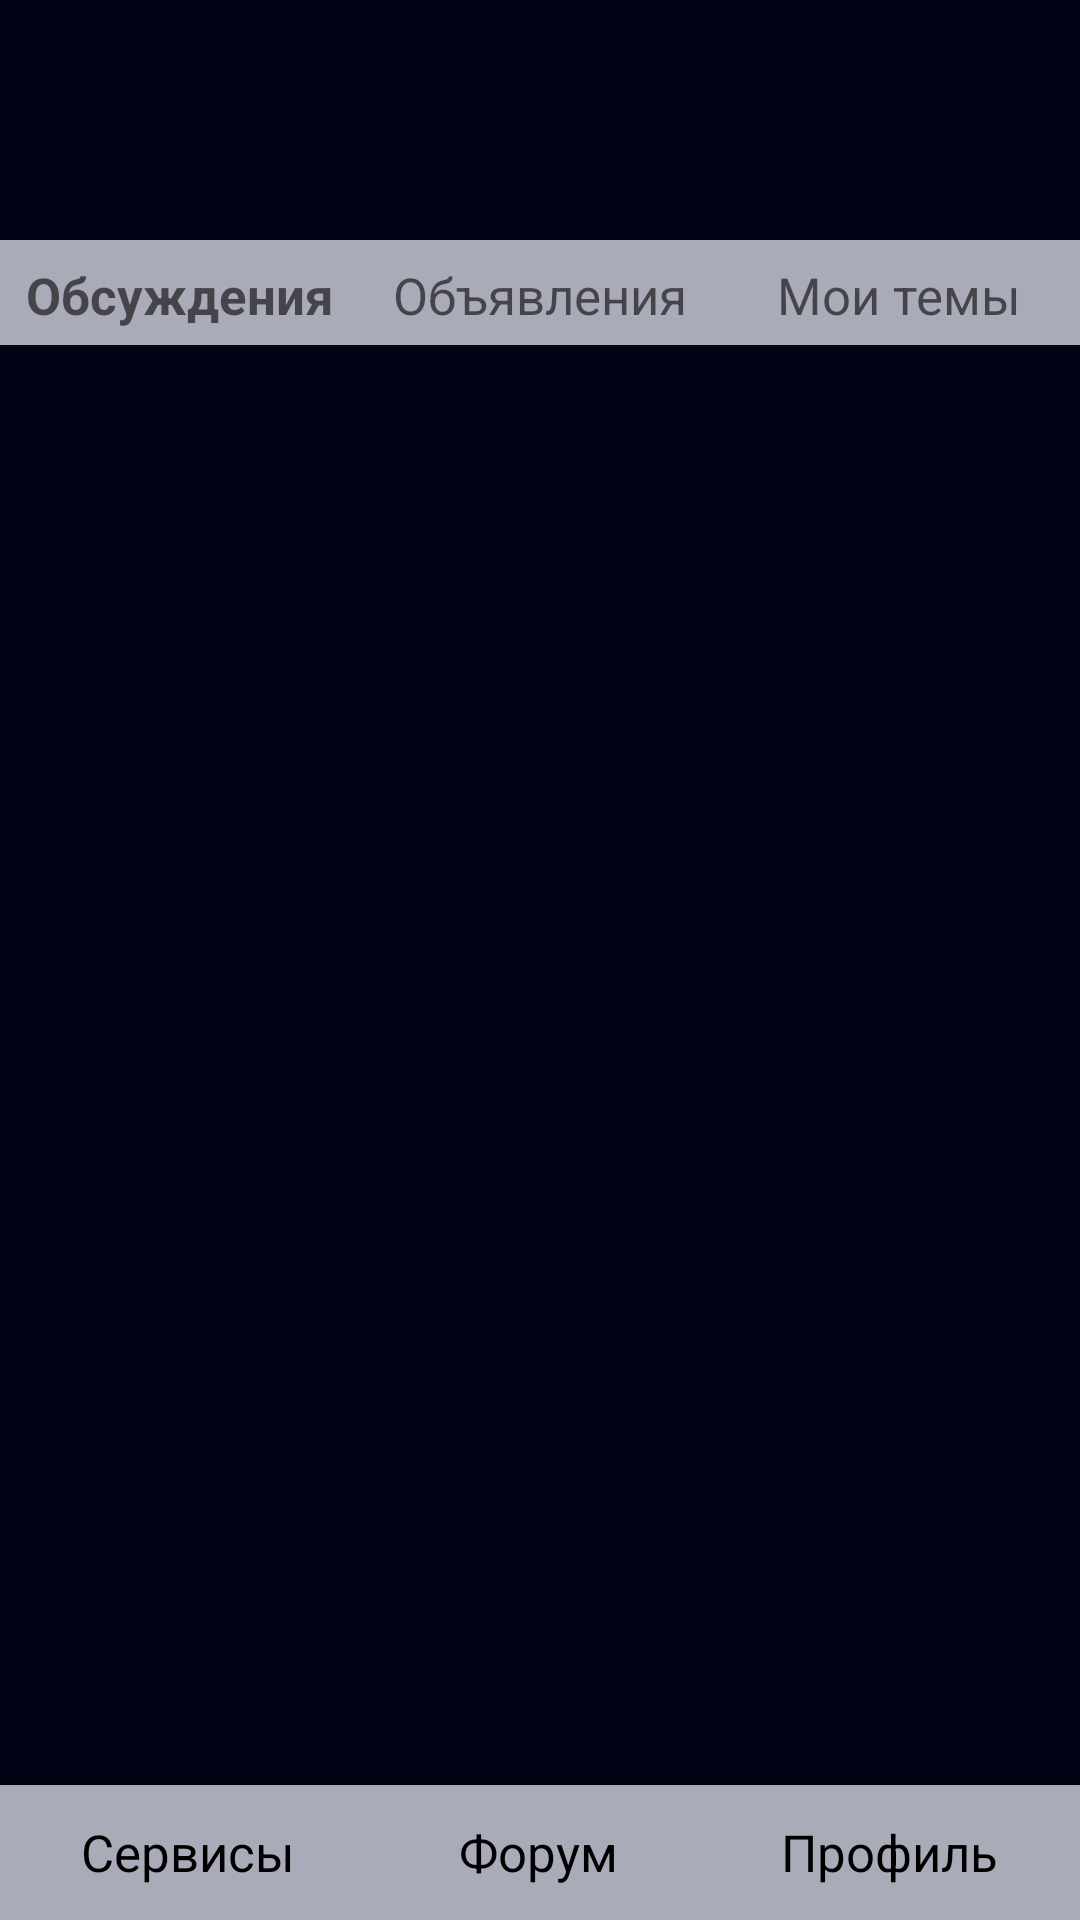

Write the Android layout XML for this screen, with the resource values it uses.
<!-- AndroidManifest.xml: application theme Theme.MyAquarium -->
<!-- res/layout/activity_forum.xml -->
<?xml version="1.0" encoding="utf-8"?>
<RelativeLayout xmlns:android="http://schemas.android.com/apk/res/android"
    xmlns:app="http://schemas.android.com/apk/res-auto"
    xmlns:tools="http://schemas.android.com/tools"
    android:layout_width="match_parent"
    android:layout_height="match_parent"
    android:background="@color/mainColor"
    tools:context=".Forum">

    <LinearLayout
        android:id="@+id/header"
        android:layout_width="match_parent"
        android:layout_height="wrap_content"
        tools:ignore="MissingConstraints">

        <include
            android:id="@+id/toolbar"
            layout="@layout/toolbar" />
    </LinearLayout>

    <ScrollView
        android:layout_width="match_parent"
        android:layout_height="match_parent"
        android:layout_below="@+id/header"
        android:layout_marginTop="10dp"
        android:layout_above="@+id/include"
        android:layout_marginBottom="10dp"
        android:background="@drawable/background"
        android:isScrollContainer="false">
        <LinearLayout
            android:id="@+id/scrollSections"
            android:layout_width="match_parent"
            android:layout_height="wrap_content"
            android:orientation="vertical">

            <com.google.android.material.bottomnavigation.BottomNavigationView
                android:id="@+id/navigation"
                android:layout_width="match_parent"
                android:layout_height="35dp"
                android:background="@color/menuColor"
                app:itemRippleColor="@color/gray"
                app:itemTextAppearanceActive="@style/BottomNavigationView"
                app:itemTextAppearanceInactive="@style/BottomNavigationView"
                app:itemTextColor="@drawable/service_menu_view"
                app:menu="@menu/forum_menu" />
        </LinearLayout>
    </ScrollView>

    <include
        android:id="@+id/include"
        layout="@layout/menu"
        android:layout_width="wrap_content"
        android:layout_height="45dp"
        android:layout_alignParentBottom="true"/>

</RelativeLayout>
<!-- res/layout/toolbar.xml (included above) -->
<?xml version="1.0" encoding="utf-8"?>
<androidx.appcompat.widget.Toolbar xmlns:android="http://schemas.android.com/apk/res/android"
    xmlns:app="http://schemas.android.com/apk/res-auto"
    android:id="@+id/toolbar"
    android:layout_marginTop="20dp"
    android:layout_width="match_parent"
    android:layout_height="50dp"
    android:background="@color/mainColor"
    app:theme="@style/Toolbar"
    android:gravity="center_vertical">

    <TextView
        android:id="@+id/title"
        android:layout_width="wrap_content"
        android:layout_height="wrap_content"
        android:textColor="@color/white"
        android:layout_gravity="center"
        android:textSize="25sp" />

</androidx.appcompat.widget.Toolbar>
<!-- res/layout/menu.xml (included above) -->
<?xml version="1.0" encoding="utf-8"?>
<RelativeLayout xmlns:android="http://schemas.android.com/apk/res/android"
    xmlns:app="http://schemas.android.com/apk/res-auto"
    xmlns:tools="http://schemas.android.com/tools"
    android:layout_width="match_parent"
    android:layout_gravity="bottom"
    android:layout_height="45dp">

    <LinearLayout
        android:layout_width="match_parent"
        android:layout_height="45dp"
        android:layout_alignParentBottom="true"
        android:foregroundGravity="bottom"
        android:background="@color/menuColor"
        android:gravity="center_horizontal"
        android:orientation="horizontal"
        app:layout_constraintEnd_toEndOf="parent"
        app:layout_constraintStart_toStartOf="parent"
        tools:ignore="MissingConstraints">

        <TextView
            android:id="@+id/service"
            android:layout_width="wrap_content"
            android:layout_height="match_parent"
            android:gravity="center"
            android:linksClickable="true"
            android:layout_weight="1"
            android:text="@string/service_text"
            android:textColor="@color/black"
            android:textSize="17sp" />

        <TextView
            android:id="@+id/forum"
            android:layout_width="wrap_content"
            android:layout_height="match_parent"
            android:gravity="center"
            android:linksClickable="true"
            android:layout_weight="1"
            android:text="@string/forum_text"
            android:textColor="@color/black"
            android:textSize="17sp" />

        <TextView
            android:id="@+id/profile"
            android:layout_width="wrap_content"
            android:layout_height="match_parent"
            android:gravity="center"
            android:linksClickable="true"
            android:layout_weight="1"
            android:text="@string/profile_text"
            android:textColor="@color/black"
            android:textSize="17sp" />
    </LinearLayout>

</RelativeLayout>
<!-- resources referenced by this layout -->
<resources>
  <color name="black">#FF000000</color>
  <color name="gray">#C5C5C5</color>
  <color name="mainColor">#030316</color>
  <color name="menuColor">#AAABB8</color>
  <color name="white">#FFFFFFFF</color>
  <string name="forum_text">Форум</string>
  <string name="profile_text">Профиль</string>
  <string name="service_text">Сервисы</string>
  <style name="BottomNavigationView" parent="@style/TextAppearance.AppCompat.Caption">
          <item name="android:textSize">17sp</item>
      </style>
  <style name="Toolbar" parent="@style/ThemeOverlay.AppCompat.ActionBar">
          <item name="titleTextColor">@color/white</item>
          <item name="colorControlNormal">@color/white</item>
      </style>
  <style name="Theme.MyAquarium" parent="Theme.MaterialComponents.DayNight.NoActionBar">
          <item name="android:windowFullscreen">true</item>
      </style>
</resources>
